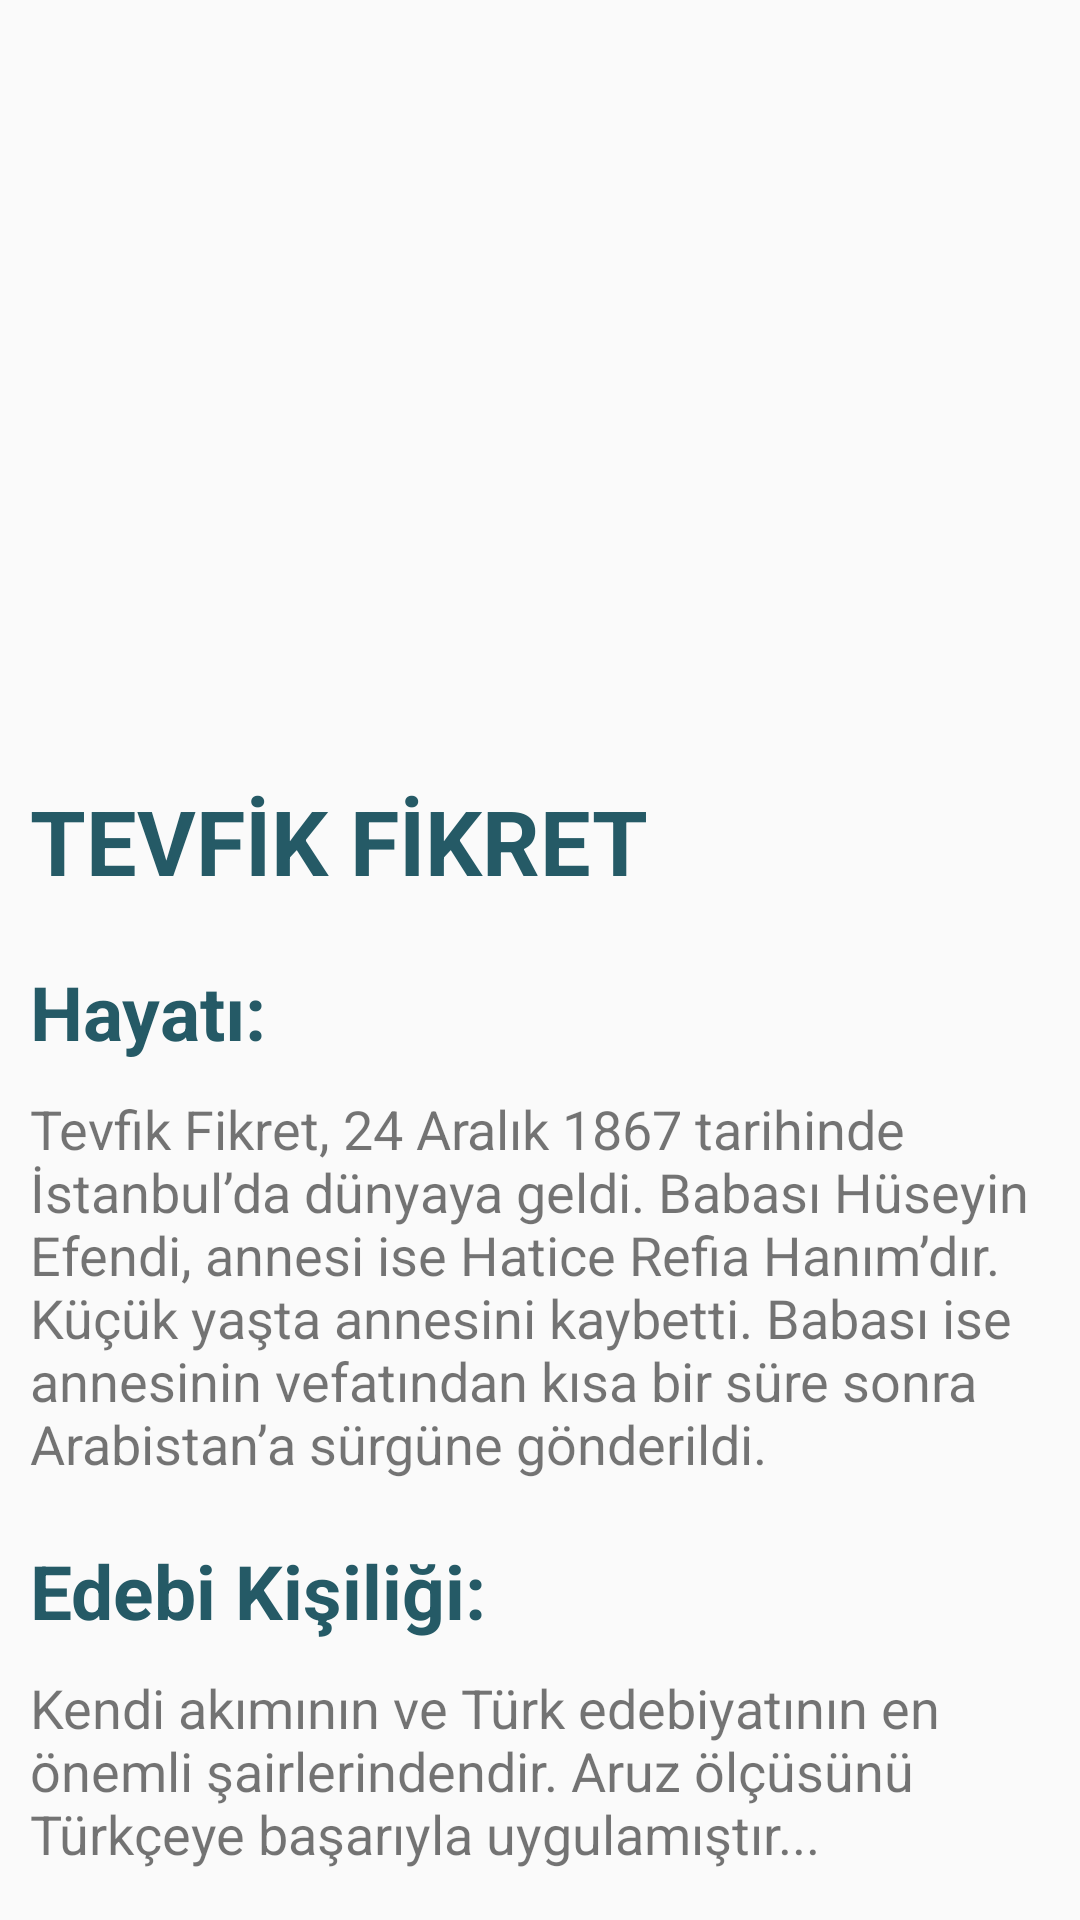

The Android layout XML behind this screen, and the referenced resources:
<!-- AndroidManifest.xml: application theme AppTheme -->
<!-- res/layout/activity_detay.xml -->
<?xml version="1.0" encoding="utf-8"?>
<androidx.constraintlayout.widget.ConstraintLayout xmlns:android="http://schemas.android.com/apk/res/android"
    xmlns:app="http://schemas.android.com/apk/res-auto"
    xmlns:tools="http://schemas.android.com/tools"
    android:layout_width="match_parent"
    android:layout_height="match_parent"
    tools:context=".activities.DetayActivity">

    <androidx.core.widget.NestedScrollView
        android:layout_width="match_parent"
        android:layout_height="match_parent"
        tools:layout_editor_absoluteX="0dp"
        tools:layout_editor_absoluteY="137dp">

        <LinearLayout
            android:layout_width="match_parent"
            android:layout_height="match_parent"
            android:orientation="vertical">

            <ImageView
                android:id="@+id/imgKapak"
                android:layout_width="wrap_content"
                android:layout_height="@dimen/imgKapakBoyut"
                android:scaleType="fitXY"
                app:srcCompat="@drawable/banner" />

            <TextView
                android:id="@+id/txtBaslik"
                android:layout_width="match_parent"
                android:layout_height="wrap_content"
                android:padding="@dimen/padding"
                android:text="@string/detayBaslikTools"
                android:textColor="@color/logoRengi"
                android:textSize="@dimen/detayBaslikBoyut"
                android:textStyle="bold" />

            <TextView
                android:id="@+id/txtHayati"
                android:layout_width="match_parent"
                android:layout_height="wrap_content"
                android:layout_margin="@dimen/margin"
                android:text="@string/hayatiBaslikTools"
                android:textColor="@color/logoRengi"
                android:textSize="@dimen/detayAltBaslikBoyut"
                android:textStyle="bold" />

            <TextView
                android:id="@+id/txtHayatIcrk"
                android:layout_width="match_parent"
                android:layout_height="wrap_content"
                android:layout_marginLeft="@dimen/margin"
                android:layout_marginRight="@dimen/margin"
                android:layout_marginBottom="@dimen/margin"
                android:text="@string/hayatiAciklamaTools"
                android:textSize="@dimen/yaziAciklamaBoyut" />

            <TextView
                android:id="@+id/txtEdebi"
                android:layout_width="match_parent"
                android:layout_height="wrap_content"
                android:layout_margin="@dimen/margin"
                android:text="@string/edebiKisiligiBaslikTools"
                android:textColor="@color/logoRengi"
                android:textSize="@dimen/detayAltBaslikBoyut"
                android:textStyle="bold" />

            <TextView
                android:id="@+id/txtEdebiIcrk"
                android:layout_width="match_parent"
                android:layout_height="wrap_content"
                android:layout_marginLeft="@dimen/margin"
                android:layout_marginRight="@dimen/margin"
                android:text="@string/edebiKisiligiAciklamaTools"
                android:textSize="@dimen/yaziAciklamaBoyut" />

            <TextView
                android:id="@+id/txtEser"
                android:layout_width="match_parent"
                android:layout_height="wrap_content"
                android:layout_margin="@dimen/margin"
                android:text="@string/eserleriBaslikTools"
                android:textColor="@color/logoRengi"
                android:textSize="@dimen/detayAltBaslikBoyut"
                android:textStyle="bold" />

            <TextView
                android:id="@+id/txtEserIcrk"
                android:layout_width="match_parent"
                android:layout_height="wrap_content"
                android:layout_marginLeft="@dimen/margin"
                android:layout_marginRight="@dimen/margin"
                android:paddingBottom="@dimen/padding"
                android:text="@string/eserleriAciklamaTools"
                android:textColor="@color/logoRengi"
                android:textSize="@dimen/yaziAciklamaBoyut"
                android:textStyle="bold" />

        </LinearLayout>
    </androidx.core.widget.NestedScrollView>
</androidx.constraintlayout.widget.ConstraintLayout>
<!-- resources referenced by this layout -->
<resources>
  <color name="logoRengi">#255a66</color>
  <dimen name="detayAltBaslikBoyut">25sp</dimen>
  <dimen name="detayBaslikBoyut">30sp</dimen>
  <dimen name="imgKapakBoyut">250dp</dimen>
  <dimen name="margin">10dp</dimen>
  <dimen name="padding">10dp</dimen>
  <dimen name="yaziAciklamaBoyut">18sp</dimen>
  <string name="detayBaslikTools">TEVFİK FİKRET</string>
  <string name="edebiKisiligiAciklamaTools">Kendi akımının ve Türk edebiyatının en önemli şairlerindendir. Aruz ölçüsünü Türkçeye başarıyla uygulamıştır...</string>
  <string name="edebiKisiligiBaslikTools">Edebi Kişiliği:</string>
  <string name="eserleriAciklamaTools">Rubab-ı Şikeste, Halukun Defteri, Rubab-ın Cevabı, Tarih-i Kadim, Doksan Beşe Doğru, Şermin</string>
  <string name="eserleriBaslikTools">Bazı Eserleri:</string>
  <string name="hayatiAciklamaTools">Tevfik Fikret, 24 Aralık 1867 tarihinde İstanbul’da dünyaya geldi. Babası Hüseyin Efendi, annesi ise Hatice Refia Hanım’dır. Küçük yaşta annesini kaybetti. Babası ise annesinin vefatından kısa bir süre sonra Arabistan’a sürgüne gönderildi.</string>
  <string name="hayatiBaslikTools">Hayatı:</string>
  <style name="AppTheme" parent="Theme.AppCompat.Light.NoActionBar">
          
          <item name="colorPrimary">@color/colorPrimary</item>
          <item name="colorPrimaryDark">@color/colorPrimaryDark</item>
          <item name="colorAccent">@color/colorAccent</item>
      </style>
  <color name="colorPrimary">#255a66</color>
  <color name="colorPrimaryDark">#245661</color>
  <color name="colorAccent">#266371</color>
</resources>
